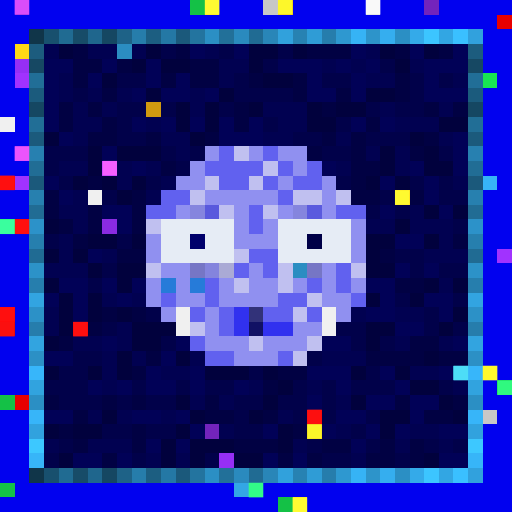
t = 0.00 s
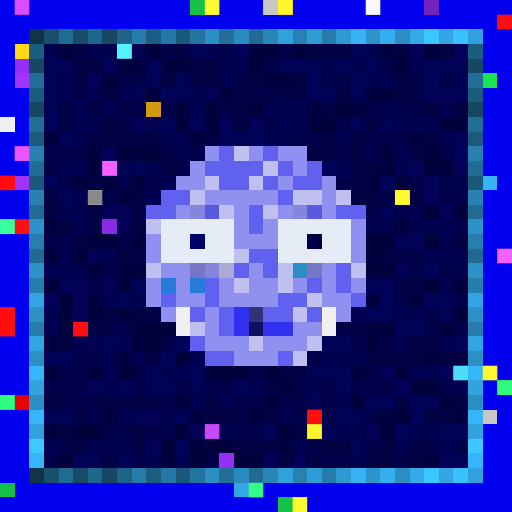
t = 0.09 s
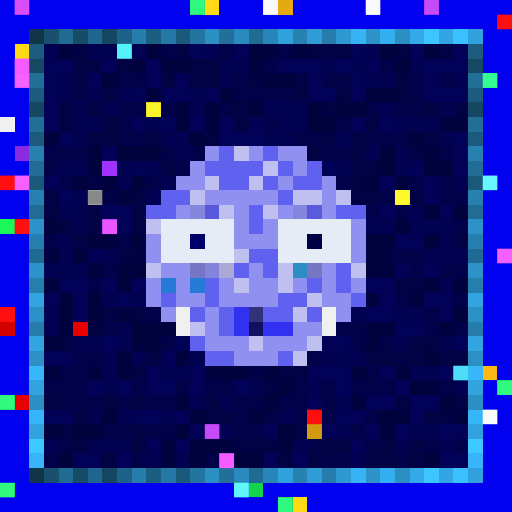
t = 0.27 s
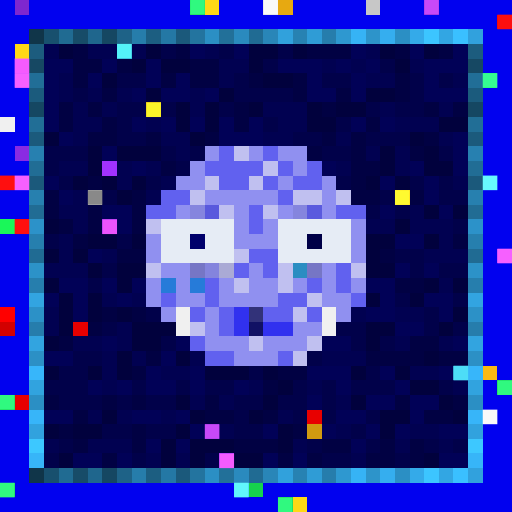
t = 0.36 s
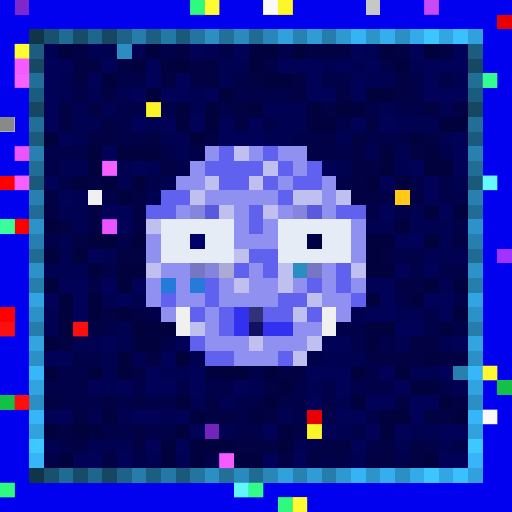
t = 0.58 s
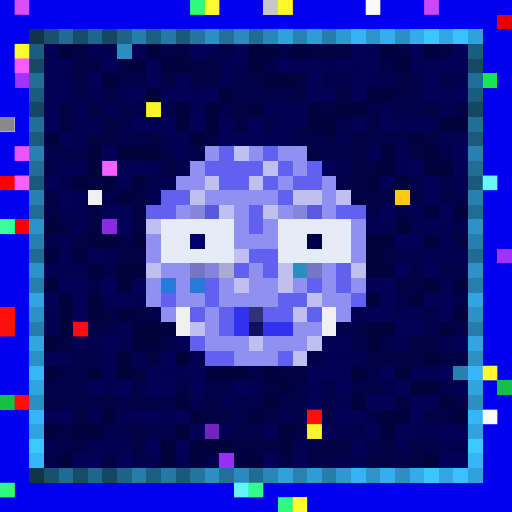
t = 0.69 s

The animated SVG that drew these frames (rendered in a browser with its animation timeline set to each time). Animation: 1 CSS @keyframes rule; one cycle of 0.80 s, repeats indefinitely.

<svg viewBox="0 0 35 35" shape-rendering="crispEdges" xmlns="http://www.w3.org/2000/svg"><style>@keyframes hl{0%,100%{opacity:0}45%{opacity:.9}}.a00{animation:hl 0.8s steps(1,end) 0.00s infinite}.a01{animation:hl 0.8s steps(1,end) -0.10s infinite}.a02{animation:hl 0.8s steps(1,end) -0.20s infinite}.a03{animation:hl 0.8s steps(1,end) -0.30s infinite}.a04{animation:hl 0.8s steps(1,end) -0.40s infinite}.a05{animation:hl 0.8s steps(1,end) -0.50s infinite}.a06{animation:hl 0.8s steps(1,end) -0.60s infinite}.a07{animation:hl 0.8s steps(1,end) -0.70s infinite}</style><rect width="35" height="35" fill="#0101ef"/><path fill="#7e27cf" d="M1 0h1v1H1z"/><path fill="#14c146" d="M13 0h1v1H13zM34 26h1v1H34zM0 27h1v1H0zM0 33h1v1H0zM19 34h1v1H19z"/><path fill="#ffd816" d="M14 0h1v1H14zM1 3h1v1H1zM20 34h1v1H20z"/><path fill="#c7c7c7" d="M18 0h1v1H18zM25 0h1v1H25zM33 28h1v1H33z"/><path fill="#e7a911" d="M19 0h1v1H19z"/><path fill="#7324bc" d="M29 0h1v1H29zM14 29h1v1H14z"/><path fill="#e80000" d="M34 1h1v1H34zM5 22h1v1H5zM1 27h1v1H1zM21 28h1v1H21z"/><path fill="#103549" d="M2 2h1v1H2zM2 32h1v1H2z"/><path fill="#18506e" d="M3 2h1v1H3zM3 32h1v1H3z"/><path fill="#206b92" d="M4 2h1v1H4zM4 32h1v1H4z"/><path fill="#174c68" d="M5 2h1v1H5zM5 32h1v1H5z"/><path fill="#1f668d" d="M6 2h1v1H6zM6 32h1v1H6z"/><path fill="#154762" d="M7 2h1v1H7zM2 7h1v1H2zM32 7h1v1H32zM7 32h1v1H7z"/><path fill="#1e6287" d="M8 2h1v1H8zM8 32h1v1H8z"/><path fill="#267dab" d="M9 2h1v1H9zM9 32h1v1H9z"/><path fill="#1c5e81" d="M10 2h1v1H10zM10 32h1v1H10z"/><path fill="#2478a5" d="M11 2h1v1H11zM11 32h1v1H11z"/><path fill="#1b597b" d="M12 2h1v1H12zM2 12h1v1H2zM32 12h1v1H32zM12 32h1v1H12z"/><path fill="#23749f" d="M13 2h1v1H13zM13 32h1v1H13z"/><path fill="#2b8fc4" d="M14 2h1v1H14zM27 2h1v1H27zM2 27h1v1H2zM32 27h1v1H32zM14 32h1v1H14zM27 32h1v1H27z"/><path fill="#227099" d="M15 2h1v1H15zM15 32h1v1H15z"/><path fill="#2a8abe" d="M16 2h1v1H16zM16 32h1v1H16z"/><path fill="#206b93" d="M17 2h1v1H17zM2 17h1v1H2zM32 17h1v1H32zM17 32h1v1H17z"/><path fill="#2986b8" d="M18 2h1v1H18zM18 32h1v1H18z"/><path fill="#31a1dc" d="M19 2h1v1H19zM19 32h1v1H19z"/><path fill="#2782b2" d="M20 2h1v1H20zM20 32h1v1H20z"/><path fill="#2f9cd6" d="M21 2h1v1H21zM21 32h1v1H21z"/><path fill="#267dac" d="M22 2h1v1H22zM2 22h1v1H2zM32 22h1v1H32zM22 32h1v1H22z"/><path fill="#2e98d0" d="M23 2h1v1H23zM23 32h1v1H23z"/><path fill="#36b3f5" d="M24 2h1v1H24zM24 32h1v1H24z"/><path fill="#2d94ca" d="M25 2h1v1H25zM25 32h1v1H25z"/><path fill="#35aeef" d="M26 2h1v1H26zM26 32h1v1H26z"/><path fill="#34aae9" d="M28 2h1v1H28zM28 32h1v1H28z"/><path fill="#3cc5ff" d="M29 2h1v1H29zM29 32h1v1H29z"/><path fill="#32a6e3" d="M30 2h1v1H30zM30 32h1v1H30z"/><path fill="#3ac0ff" d="M31 2h1v1H31zM31 32h1v1H31z"/><path fill="#31a1dd" d="M32 2h1v1H32zM32 32h1v1H32z"/><path fill="#1c5c7e" d="M2 3h1v1H2zM32 3h1v1H32z"/><path fill="#010151" d="M3 3h1v1H3zM6 3h2v1H6zM9 3h1v1H9zM14 3h1v1H14zM25 3h1v1H25zM15 4h2v1H15zM22 4h1v1H22zM24 4h1v1H24zM28 4h1v1H28zM4 5h1v1H4zM15 5h1v1H15zM25 5h2v1H25zM31 5h1v1H31zM4 6h1v1H4zM6 6h1v1H6zM8 6h1v1H8zM13 6h1v1H13zM5 7h1v1H5zM7 7h1v1H7zM13 7h1v1H13zM18 7h3v1H18zM26 7h1v1H26zM30 7h1v1H30zM5 8h2v1H5zM10 8h1v1H10zM19 8h2v1H19zM27 8h3v1H27zM5 9h1v1H5zM11 9h2v1H11zM18 9h2v1H18zM23 9h1v1H23zM30 9h1v1H30zM12 10h1v1H12zM25 10h1v1H25zM27 10h1v1H27zM4 11h2v1H4zM8 11h1v1H8zM10 11h1v1H10zM23 11h1v1H23zM27 11h1v1H27zM8 12h1v1H8zM11 12h1v1H11zM31 12h1v1H31zM5 13h1v1H5zM10 13h1v1H10zM4 14h2v1H4zM28 14h1v1H28zM5 15h1v1H5zM25 15h2v1H25zM28 15h3v1H28zM4 16h1v1H4zM30 16h1v1H30zM4 17h1v1H4zM7 17h1v1H7zM29 17h3v1H29zM3 18h3v1H3zM30 19h1v1H30zM7 20h1v1H7zM9 20h1v1H9zM3 21h1v1H3zM24 21h1v1H24zM27 21h2v1H27zM3 22h1v1H3zM8 22h1v1H8zM5 23h2v1H5zM8 23h1v1H8zM27 23h1v1H27zM30 23h1v1H30zM7 24h1v1H7zM9 24h1v1H9zM13 24h1v1H13zM22 24h3v1H22zM7 25h1v1H7zM11 25h2v1H11zM28 25h2v1H28zM7 26h1v1H7zM17 26h1v1H17zM21 26h1v1H21zM31 26h1v1H31zM13 27h1v1H13zM15 27h1v1H15zM23 27h1v1H23zM6 28h1v1H6zM8 28h1v1H8zM11 28h1v1H11zM19 28h1v1H19zM15 29h1v1H15zM23 29h1v1H23zM28 29h2v1H28zM3 30h1v1H3zM6 30h3v1H6zM20 30h1v1H20zM27 30h1v1H27zM30 30h1v1H30zM10 31h1v1H10zM12 31h1v1H12zM24 31h1v1H24z"/><path fill="#01013d" d="M4 3h1v1H4zM10 3h1v1H10zM17 3h2v1H17zM20 3h1v1H20zM26 3h1v1H26zM29 3h1v1H29zM9 4h1v1H9zM11 4h2v1H11zM17 4h1v1H17zM27 4h1v1H27zM7 5h1v1H7zM18 5h2v1H18zM10 6h1v1H10zM15 6h1v1H15zM25 6h2v1H25zM12 7h1v1H12zM14 7h1v1H14zM17 7h1v1H17zM21 7h1v1H21zM23 7h2v1H23zM12 8h1v1H12zM14 8h1v1H14zM21 8h2v1H21zM30 8h2v1H30zM3 9h1v1H3zM13 9h1v1H13zM28 9h1v1H28zM6 10h1v1H6zM8 10h3v1H8zM26 10h1v1H26zM29 10h1v1H29zM6 11h1v1H6zM26 11h1v1H26zM29 11h2v1H29zM5 12h1v1H5zM7 12h1v1H7zM9 12h1v1H9zM25 12h1v1H25zM27 12h1v1H27zM8 13h1v1H8zM29 14h1v1H29zM31 14h1v1H31zM3 15h1v1H3zM27 15h1v1H27zM6 16h2v1H6zM9 16h1v1H9zM25 16h2v1H25zM29 16h1v1H29zM3 17h1v1H3zM5 17h1v1H5zM25 17h1v1H25zM6 18h1v1H6zM8 18h2v1H8zM25 18h2v1H25zM3 19h1v1H3zM8 19h1v1H8zM29 19h1v1H29zM31 19h1v1H31zM4 20h1v1H4zM6 20h1v1H6zM25 20h1v1H25zM28 20h1v1H28zM4 21h1v1H4zM6 21h1v1H6zM8 21h1v1H8zM31 21h1v1H31zM4 22h1v1H4zM9 22h3v1H9zM25 22h2v1H25zM30 22h1v1H30zM3 23h1v1H3zM9 23h2v1H9zM25 23h1v1H25zM8 24h1v1H8zM12 24h1v1H12zM29 24h1v1H29zM3 25h1v1H3zM6 25h1v1H6zM8 25h1v1H8zM14 25h3v1H14zM18 25h1v1H18zM24 25h1v1H24zM27 25h1v1H27zM19 26h1v1H19zM28 26h2v1H28zM12 27h1v1H12zM18 27h1v1H18zM24 27h1v1H24zM30 27h1v1H30zM7 28h1v1H7zM13 28h1v1H13zM17 28h1v1H17zM26 28h2v1H26zM31 28h1v1H31zM3 29h1v1H3zM5 29h2v1H5zM12 29h1v1H12zM19 29h1v1H19zM26 29h1v1H26zM11 30h1v1H11zM13 30h3v1H13zM19 30h1v1H19zM4 31h1v1H4zM11 31h1v1H11zM13 31h1v1H13zM16 31h2v1H16zM29 31h1v1H29z"/><path fill="#010143" d="M5 3h1v1H5zM12 3h1v1H12zM21 3h3v1H21zM27 3h1v1H27zM30 3h1v1H30zM5 4h2v1H5zM8 4h1v1H8zM13 4h2v1H13zM5 5h1v1H5zM11 5h1v1H11zM13 5h2v1H13zM17 5h1v1H17zM20 5h1v1H20zM27 5h1v1H27zM7 6h1v1H7zM20 6h1v1H20zM23 6h1v1H23zM27 6h1v1H27zM4 7h1v1H4zM6 7h1v1H6zM16 7h1v1H16zM22 7h1v1H22zM29 7h1v1H29zM31 7h1v1H31zM4 8h1v1H4zM7 8h1v1H7zM16 8h1v1H16zM25 8h1v1H25zM6 9h2v1H6zM10 9h1v1H10zM14 9h1v1H14zM22 9h1v1H22zM24 9h1v1H24zM29 9h1v1H29zM21 10h1v1H21zM24 10h1v1H24zM28 10h1v1H28zM11 11h1v1H11zM24 11h2v1H24zM6 12h1v1H6zM24 12h1v1H24zM3 13h1v1H3zM9 13h1v1H9zM24 13h2v1H24zM28 13h1v1H28zM3 14h1v1H3zM6 14h1v1H6zM9 14h1v1H9zM4 15h1v1H4zM6 15h1v1H6zM9 15h1v1H9zM5 16h1v1H5zM31 16h1v1H31zM8 17h2v1H8zM26 17h1v1H26zM27 19h2v1H27zM7 21h1v1H7zM9 21h1v1H9zM6 22h1v1H6zM4 23h1v1H4zM28 23h2v1H28zM10 24h1v1H10zM25 24h4v1H25zM30 24h2v1H30zM9 25h1v1H9zM19 25h2v1H19zM18 26h1v1H18zM3 27h1v1H3zM7 27h1v1H7zM9 27h1v1H9zM14 27h1v1H14zM27 27h1v1H27zM31 27h1v1H31zM5 28h1v1H5zM14 28h2v1H14zM18 28h1v1H18zM29 28h2v1H29zM4 29h1v1H4zM9 29h1v1H9zM20 29h1v1H20zM5 30h1v1H5zM9 30h1v1H9zM16 30h3v1H16zM22 30h2v1H22zM26 30h1v1H26zM28 30h1v1H28zM7 31h1v1H7zM19 31h1v1H19zM21 31h1v1H21zM25 31h2v1H25zM28 31h1v1H28z"/><path fill="#2b8dc1" d="M8 3h1v1H8z"/><path fill="#01014a" d="M11 3h1v1H11zM15 3h1v1H15zM19 3h1v1H19zM18 4h1v1H18zM26 4h1v1H26zM8 5h2v1H8zM16 5h1v1H16zM22 5h2v1H22zM28 5h1v1H28zM30 5h1v1H30zM5 6h1v1H5zM16 6h4v1H16zM28 6h1v1H28zM8 7h2v1H8zM11 7h1v1H11zM15 7h1v1H15zM25 7h1v1H25zM27 7h2v1H27zM8 8h1v1H8zM18 8h1v1H18zM23 8h1v1H23zM8 9h2v1H8zM20 9h2v1H20zM25 9h3v1H25zM3 10h3v1H3zM11 10h1v1H11zM13 10h1v1H13zM22 10h2v1H22zM30 10h1v1H30zM3 11h1v1H3zM12 11h1v1H12zM4 12h1v1H4zM10 12h1v1H10zM23 12h1v1H23zM28 12h1v1H28zM30 12h1v1H30zM7 13h1v1H7zM26 13h1v1H26zM30 13h2v1H30zM25 14h1v1H25zM27 14h1v1H27zM31 15h1v1H31zM3 16h1v1H3zM8 16h1v1H8zM27 17h2v1H27zM7 18h1v1H7zM28 18h1v1H28zM30 18h2v1H30zM6 19h1v1H6zM27 20h1v1H27zM31 20h1v1H31zM10 21h1v1H10zM29 21h1v1H29zM7 22h1v1H7zM23 22h2v1H23zM29 22h1v1H29zM31 22h1v1H31zM11 23h1v1H11zM24 23h1v1H24zM26 23h1v1H26zM5 24h2v1H5zM21 24h1v1H21zM4 25h2v1H4zM17 25h1v1H17zM25 25h1v1H25zM3 26h3v1H3zM9 26h1v1H9zM12 26h1v1H12zM14 26h2v1H14zM20 26h1v1H20zM22 26h1v1H22zM24 26h3v1H24zM30 26h1v1H30zM4 27h3v1H4zM8 27h1v1H8zM10 27h2v1H10zM16 27h2v1H16zM19 27h2v1H19zM22 27h1v1H22zM16 28h1v1H16zM20 28h1v1H20zM22 28h1v1H22zM25 28h1v1H25zM7 29h2v1H7zM10 29h2v1H10zM16 29h2v1H16zM24 29h1v1H24zM4 30h1v1H4zM21 30h1v1H21zM25 30h1v1H25zM29 30h1v1H29zM31 30h1v1H31zM3 31h1v1H3zM9 31h1v1H9zM14 31h1v1H14zM22 31h2v1H22zM27 31h1v1H27z"/><path fill="#010157" d="M13 3h1v1H13zM16 3h1v1H16zM24 3h1v1H24zM28 3h1v1H28zM31 3h1v1H31zM3 4h2v1H3zM7 4h1v1H7zM10 4h1v1H10zM19 4h3v1H19zM23 4h1v1H23zM25 4h1v1H25zM29 4h3v1H29zM3 5h1v1H3zM6 5h1v1H6zM10 5h1v1H10zM12 5h1v1H12zM21 5h1v1H21zM24 5h1v1H24zM29 5h1v1H29zM3 6h1v1H3zM9 6h1v1H9zM11 6h2v1H11zM14 6h1v1H14zM21 6h2v1H21zM24 6h1v1H24zM29 6h3v1H29zM3 7h1v1H3zM3 8h1v1H3zM9 8h1v1H9zM11 8h1v1H11zM13 8h1v1H13zM15 8h1v1H15zM17 8h1v1H17zM24 8h1v1H24zM26 8h1v1H26zM4 9h1v1H4zM15 9h3v1H15zM31 9h1v1H31zM7 10h1v1H7zM31 10h1v1H31zM9 11h1v1H9zM22 11h1v1H22zM28 11h1v1H28zM31 11h1v1H31zM3 12h1v1H3zM26 12h1v1H26zM29 12h1v1H29zM4 13h1v1H4zM29 13h1v1H29zM7 14h2v1H7zM26 14h1v1H26zM30 14h1v1H30zM8 15h1v1H8zM27 16h2v1H27zM6 17h1v1H6zM27 18h1v1H27zM29 18h1v1H29zM4 19h2v1H4zM7 19h1v1H7zM9 19h1v1H9zM25 19h2v1H25zM3 20h1v1H3zM5 20h1v1H5zM8 20h1v1H8zM26 20h1v1H26zM29 20h2v1H29zM5 21h1v1H5zM25 21h2v1H25zM30 21h1v1H30zM27 22h2v1H27zM7 23h1v1H7zM12 23h1v1H12zM22 23h2v1H22zM31 23h1v1H31zM3 24h2v1H3zM11 24h1v1H11zM10 25h1v1H10zM13 25h1v1H13zM21 25h3v1H21zM26 25h1v1H26zM30 25h1v1H30zM6 26h1v1H6zM8 26h1v1H8zM10 26h2v1H10zM13 26h1v1H13zM16 26h1v1H16zM23 26h1v1H23zM27 26h1v1H27zM21 27h1v1H21zM25 27h2v1H25zM28 27h2v1H28zM3 28h2v1H3zM9 28h2v1H9zM12 28h1v1H12zM23 28h2v1H23zM28 28h1v1H28zM13 29h1v1H13zM18 29h1v1H18zM22 29h1v1H22zM25 29h1v1H25zM27 29h1v1H27zM30 29h2v1H30zM10 30h1v1H10zM12 30h1v1H12zM24 30h1v1H24zM5 31h2v1H5zM8 31h1v1H8zM18 31h1v1H18zM20 31h1v1H20zM30 31h2v1H30z"/><path fill="#962ff5" d="M1 4h1v1H1zM15 31h1v1H15z"/><path fill="#164863" d="M2 4h1v1H2zM32 4h1v1H32z"/><path fill="#a132ff" d="M1 5h1v1H1zM7 11h1v1H7zM1 12h1v1H1zM34 17h1v1H34z"/><path fill="#216e97" d="M2 5h1v1H2zM32 5h1v1H32z"/><path fill="#18e552" d="M33 5h1v1H33z"/><path fill="#1b5b7d" d="M2 6h1v1H2zM32 6h1v1H32z"/><path fill="#d19a10" d="M10 7h1v1H10zM21 29h1v1H21z"/><path fill="#f0f0f0" d="M0 8h1v1H0zM6 13h1v1H6zM12 21h1v1H12zM22 21h1v1H22zM12 22h1v1H12zM22 22h1v1H22z"/><path fill="#216e96" d="M2 8h1v1H2zM32 8h1v1H32z"/><path fill="#1b5a7c" d="M2 9h1v1H2zM32 9h1v1H32z"/><path fill="#8a2be2" d="M1 10h1v1H1zM7 15h1v1H7z"/><path fill="#2780b0" d="M2 10h1v1H2zM32 10h1v1H32z"/><path fill="#9090f0" d="M14 10h1v1H14zM17 10h1v1H17zM19 10h2v1H19zM13 11h1v1H13zM20 11h1v1H20zM12 12h2v1H12zM19 12h1v1H19zM22 12h1v1H22zM14 13h5v1H14zM22 13h1v1H22zM12 14h1v1H12zM16 14h1v1H16zM19 14h1v1H19zM22 14h1v1H22zM16 15h1v1H16zM18 15h1v1H18zM24 15h1v1H24zM10 16h1v1H10zM16 16h3v1H16zM24 16h1v1H24zM10 17h1v1H10zM24 17h1v1H24zM11 18h2v1H11zM17 18h1v1H17zM22 18h1v1H22zM10 19h1v1H10zM12 19h1v1H12zM15 19h1v1H15zM17 19h2v1H17zM20 19h1v1H20zM22 19h1v1H22zM24 19h1v1H24zM10 20h1v1H10zM12 20h2v1H12zM15 20h4v1H15zM22 20h2v1H22zM11 21h1v1H11zM14 21h1v1H14zM23 21h1v1H23zM14 22h1v1H14zM20 22h2v1H20zM14 23h3v1H14zM18 23h3v1H18zM16 24h3v1H16z"/><path fill="#6161ef" d="M15 10h1v1H15zM18 10h1v1H18zM14 11h4v1H14zM19 11h1v1H19zM21 11h1v1H21zM15 12h2v1H15zM18 12h1v1H18zM20 12h2v1H20zM11 13h2v1H11zM19 13h1v1H19zM10 14h2v1H10zM17 14h1v1H17zM23 14h2v1H23zM17 15h1v1H17zM17 17h2v1H17zM16 18h1v1H16zM18 18h1v1H18zM23 18h1v1H23zM14 19h1v1H14zM21 19h1v1H21zM23 19h1v1H23zM11 20h1v1H11zM14 20h1v1H14zM19 20h2v1H19zM24 20h1v1H24zM13 21h1v1H13zM15 21h1v1H15zM18 21h2v1H18zM21 21h1v1H21zM15 22h1v1H15zM13 23h1v1H13zM14 24h2v1H14zM19 24h1v1H19z"/><path fill="#c0c0f0" d="M16 10h1v1H16zM18 11h1v1H18zM14 12h1v1H14zM17 12h1v1H17zM13 13h1v1H13zM20 13h2v1H20zM23 13h1v1H23zM15 14h1v1H15zM18 14h1v1H18zM10 15h1v1H10zM16 17h1v1H16zM10 18h1v1H10zM19 18h1v1H19zM24 18h1v1H24zM16 19h1v1H16zM19 19h1v1H19zM21 20h1v1H21zM20 21h1v1H20zM13 22h1v1H13zM17 23h1v1H17zM21 23h1v1H21zM20 24h1v1H20z"/><path fill="#216d95" d="M2 11h1v1H2zM32 11h1v1H32z"/><path fill="#fe0000" d="M0 12h1v1H0zM1 15h1v1H1z"/><path fill="#37b4f7" d="M33 12h1v1H33z"/><path fill="#2780af" d="M2 13h1v1H2zM32 13h1v1H32zM31 25h1v1H31z"/><path fill="#ffc915" d="M27 13h1v1H27z"/><path fill="#216c94" d="M2 14h1v1H2zM32 14h1v1H32z"/><path fill="#8585de" d="M13 14h1v1H13zM20 14h1v1H20z"/><path fill="#5959dd" d="M14 14h1v1H14z"/><path fill="#5a5ade" d="M21 14h1v1H21z"/><path fill="#1af759" d="M0 15h1v1H0z"/><path fill="#2c92c9" d="M2 15h1v1H2zM32 15h1v1H32z"/><path fill="#e6ecf5" d="M11 15h5v1H11zM19 15h5v1H19zM11 16h2v1H11zM14 16h2v1H14zM19 16h2v1H19zM22 16h2v1H22zM11 17h5v1H11zM19 17h5v1H19z"/><path fill="#267fae" d="M2 16h1v1H2zM32 16h1v1H32z"/><path fill="#00006b" d="M13 16h1v1H13z"/><path fill="#000047" d="M21 16h1v1H21z"/><path fill="#2c92c8" d="M2 18h1v1H2zM32 18h1v1H32z"/><path fill="#7676c5" d="M13 18h1v1H13zM21 18h1v1H21z"/><path fill="#8484dd" d="M14 18h1v1H14z"/><path fill="#aaaad5" d="M15 18h1v1H15z"/><path fill="#2b8dc2" d="M20 18h1v1H20z"/><path fill="#267ead" d="M2 19h1v1H2zM32 19h1v1H32z"/><path fill="#267bd9" d="M11 19h1v1H11zM13 19h1v1H13z"/><path fill="#32a4e1" d="M2 20h1v1H2zM32 20h1v1H32z"/><path fill="#ff0000" d="M0 21h1v1H0z"/><path fill="#2c91c7" d="M2 21h1v1H2zM32 21h1v1H32z"/><path fill="#3131ef" d="M16 21h1v1H16zM16 22h1v1H16zM18 22h2v1H18z"/><path fill="#323279" d="M17 21h1v1H17z"/><path fill="#d30000" d="M0 22h1v1H0z"/><path fill="#111164" d="M17 22h1v1H17z"/><path fill="#32a4e0" d="M2 23h1v1H2zM32 23h1v1H32z"/><path fill="#2c90c5" d="M2 24h1v1H2zM32 24h1v1H32z"/><path fill="#37b6fa" d="M2 25h1v1H2zM32 25h1v1H32z"/><path fill="#fcb913" d="M33 25h1v1H33z"/><path fill="#31a3df" d="M2 26h1v1H2zM32 26h1v1H32z"/><path fill="#37b5f9" d="M2 28h1v1H2zM32 28h1v1H32z"/><path fill="#31a2de" d="M2 29h1v1H2zM32 29h1v1H32z"/><path fill="#3dc8ff" d="M2 30h1v1H2zM32 30h1v1H32z"/><path fill="#37b5f8" d="M2 31h1v1H2zM32 31h1v1H32z"/><path fill="#33a7e5" d="M16 33h1v1H16z"/><path fill="#16d34c" d="M17 33h1v1H17z"/><rect x="1" y="0" width="1" height="1" fill="#e452ff" class="a05"/><g fill="#33ff86"><rect x="13" y="0" width="1" height="1" class="a01"/><rect x="34" y="26" width="1" height="1" class="a04"/><rect x="0" y="27" width="1" height="1" class="a03"/><rect x="0" y="33" width="1" height="1" class="a01"/><rect x="19" y="34" width="1" height="1" class="a01"/></g><g fill="#ffff36"><rect x="14" y="0" width="1" height="1" class="a06"/><rect x="1" y="3" width="1" height="1" class="a00"/><rect x="20" y="34" width="1" height="1" class="a06"/></g><g fill="#ffffff"><rect x="18" y="0" width="1" height="1" class="a02"/><rect x="25" y="0" width="1" height="1" class="a05"/><rect x="33" y="28" width="1" height="1" class="a01"/></g><rect x="19" y="0" width="1" height="1" fill="#ffff2d" class="a07"/><g fill="#d24dff"><rect x="29" y="0" width="1" height="1" class="a01"/><rect x="14" y="29" width="1" height="1" class="a03"/></g><g fill="#ff1111"><rect x="34" y="1" width="1" height="1" class="a03"/><rect x="0" y="12" width="1" height="1" class="a04"/><rect x="1" y="15" width="1" height="1" class="a04"/><rect x="0" y="21" width="1" height="1" class="a05"/><rect x="0" y="22" width="1" height="1" class="a06"/><rect x="5" y="22" width="1" height="1" class="a07"/><rect x="1" y="27" width="1" height="1" class="a00"/><rect x="21" y="28" width="1" height="1" class="a05"/></g><rect x="8" y="3" width="1" height="1" fill="#59fdff" class="a03"/><g fill="#ff60ff"><rect x="1" y="4" width="1" height="1" class="a01"/><rect x="15" y="31" width="1" height="1" class="a02"/></g><g fill="#ff65ff"><rect x="1" y="5" width="1" height="1" class="a02"/><rect x="7" y="11" width="1" height="1" class="a06"/><rect x="1" y="12" width="1" height="1" class="a01"/><rect x="34" y="17" width="1" height="1" class="a03"/></g><rect x="33" y="5" width="1" height="1" fill="#39ff9a" class="a02"/><g fill="#ffff2c"><rect x="10" y="7" width="1" height="1" class="a01"/><rect x="21" y="29" width="1" height="1" class="a06"/></g><g fill="#7f7f7f"><rect x="0" y="8" width="1" height="1" class="a00"/><rect x="6" y="13" width="1" height="1" class="a03"/></g><g fill="#f859ff"><rect x="1" y="10" width="1" height="1" class="a07"/><rect x="7" y="15" width="1" height="1" class="a02"/></g><rect x="33" y="12" width="1" height="1" fill="#6dffff" class="a01"/><rect x="27" y="13" width="1" height="1" fill="#ffff34" class="a04"/><rect x="0" y="15" width="1" height="1" fill="#3dffa6" class="a07"/><rect x="31" y="25" width="1" height="1" fill="#52e7ff" class="a04"/><rect x="33" y="25" width="1" height="1" fill="#ffff31" class="a06"/><rect x="16" y="33" width="1" height="1" fill="#66ffff" class="a01"/><rect x="17" y="33" width="1" height="1" fill="#36ff90" class="a06"/></svg>
